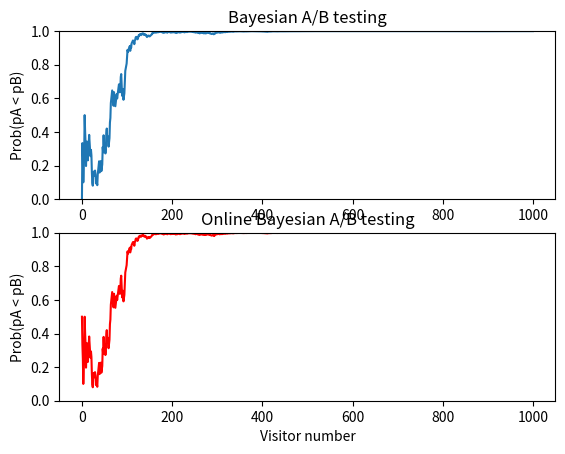

Reproduce this figure in Python.

"""
The bayesian_test function is based on a post by Evan Miller.
More at http://www.evanmiller.org/bayesian-ab-testing.html
[redacted]
[redacted]
Email: [email redacted]
"""
def generate_one_experiment(total_number_of_visitors, prob_of_showing_version_A, p_A_true, p_B_true):

    size_A = 0
    num_conversions_A = 0
    size_B = 0
    num_conversions_B = 0
    probs_bayesian = [0]*total_number_of_visitors
    probs_bayesian_online = [0]*total_number_of_visitors

    probs_bayesian_online[0] = 0.5

    for j in range(1, total_number_of_visitors):

        visitor = int(random() < prob_of_showing_version_A)

        if visitor:
            size_A += 1
            visitor_converts = int(random() < p_A_true)
            num_conversions_A += visitor_converts
            if visitor_converts:
                changing_variable = 'alpha_A'
            else:
                changing_variable = 'beta_A'
        else:
            size_B += 1
            visitor_converts = int(random() < p_B_true)
            num_conversions_B += visitor_converts
            if visitor_converts:
                changing_variable = 'alpha_B'
            else:
                changing_variable = 'beta_B'

        alpha_A = num_conversions_A + 1
        beta_A = size_A - num_conversions_A + 1
        alpha_B = num_conversions_B + 1
        beta_B = size_B - num_conversions_B + 1

        prob_pB_greater_than_pA_old = probs_bayesian_online[j-1]

        prob_pB_greater_than_pA_bayesian = bayesian_test(alpha_A, beta_A, alpha_B, beta_B)
        prob_pB_greater_than_pA_bayesian_online = bayesian_test_online(alpha_A, beta_A,
              alpha_B, beta_B, prob_pB_greater_than_pA_old, changing_variable)

        probs_bayesian[j] = prob_pB_greater_than_pA_bayesian
        probs_bayesian_online[j] = prob_pB_greater_than_pA_bayesian_online

    return probs_bayesian, probs_bayesian_online


def bayesian_test(alpha_A, beta_A, alpha_B, beta_B):

    prob_pB_greater_than_pA = 0
    for i in range(0, alpha_B):
        prob_pB_greater_than_pA += exp(log(beta(alpha_A + i, beta_B + beta_A)) - log(beta_B + i) -
                                       log(beta(1 + i, beta_B)) - log(beta(alpha_A, beta_A)))

    return prob_pB_greater_than_pA


def bayesian_test_online(alpha_A, beta_A, alpha_B, beta_B, prob_pB_greater_than_pA_old, changing_variable):

    if changing_variable =='alpha_A':
        prob_pB_greater_than_pA = prob_pB_greater_than_pA_old - exp(log(beta(alpha_B + alpha_A - 1, beta_B + beta_A))
                        - log(beta_A + alpha_A - 1) - log(beta(alpha_A, beta_A)) - log(beta(alpha_B, beta_B)))
    if changing_variable =='alpha_B':
        prob_pB_greater_than_pA = prob_pB_greater_than_pA_old + exp(log(beta(alpha_A + alpha_B - 1, beta_B + beta_A))
                        - log(beta_B + alpha_B - 1) - log(beta(alpha_B, beta_B)) - log(beta(alpha_A, beta_A)))
    if changing_variable =='beta_A':
        prob_pB_greater_than_pA = prob_pB_greater_than_pA_old + exp(log(beta(beta_B + beta_A - 1, alpha_B + alpha_A))
                        - log(alpha_A + beta_A - 1) - log(beta(beta_A, alpha_A)) - log(beta(alpha_B, beta_B)))
    if changing_variable =='beta_B':
        prob_pB_greater_than_pA = prob_pB_greater_than_pA_old - exp(log(beta(beta_A + beta_B - 1, alpha_B + alpha_A))
                        - log(alpha_B + beta_B - 1) - log(beta(beta_B, alpha_B)) - log(beta(alpha_A, beta_A)))

    return prob_pB_greater_than_pA


from scipy.special import beta
import matplotlib.pyplot as plt
from math import log, exp
from random import random

total_number_of_visitors = 1000
p_A_true = .2
p_B_true = .3
prob_of_showing_version_A = .5

probs_bayesian, probs_bayesian_online = generate_one_experiment(total_number_of_visitors,
                prob_of_showing_version_A, p_A_true, p_B_true)


plt.figure()

plt.subplot(211)
plt.plot(probs_bayesian)
plt.title('Bayesian A/B testing')
plt.ylabel('Prob(pA < pB)')
plt.ylim([0, 1])

plt.subplot(212)
plt.plot(probs_bayesian_online, color='red')
plt.title('Online Bayesian A/B testing')
plt.xlabel('Visitor number')
plt.ylabel('Prob(pA < pB)')
plt.ylim([0, 1])

plt.show()

